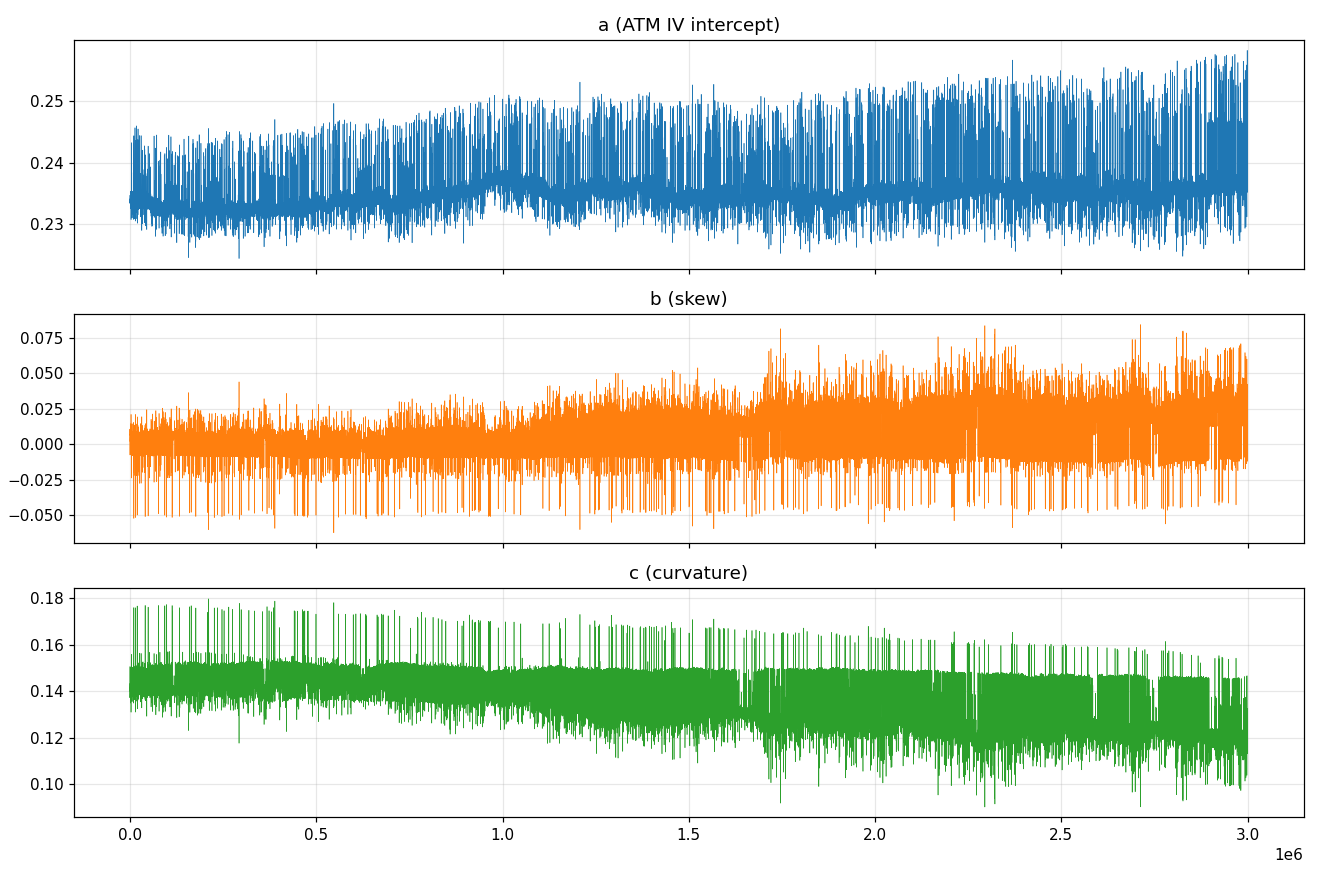

Values plotted in this chart, from the file beside it:
abs_ts, a, b, c, n_used
0, 0.2334, 0.006811, 0.14, 8
100, 0.2347, -0.007608, 0.1505, 9
200, 0.2334, 0.01059, 0.1372, 8
300, 0.234, 0.006327, 0.14, 8
400, 0.2334, 0.01059, 0.1372, 8
500, 0.2341, 0.001826, 0.1434, 8
600, 0.2342, 0.004114, 0.1416, 8
700, 0.2342, 0.004113, 0.1416, 8
800, 0.2341, 0.00472, 0.1412, 8
900, 0.2342, 0.005545, 0.1405, 8
1000, 0.2325, 0.0143, 0.1349, 8
1100, 0.2348, -0.007413, 0.1503, 9
1200, 0.2342, 0.004113, 0.1416, 8
1300, 0.2348, 0.003806, 0.1415, 8
1400, 0.2341, 0.00472, 0.1412, 8
1500, 0.2343, 0.005546, 0.1405, 8
1600, 0.2353, 0.008449, 0.1374, 9
1700, 0.2352, 0.002459, 0.1423, 8
1800, 0.2343, 0.005545, 0.1405, 8
1900, 0.2342, 0.008551, 0.1382, 8
2000, 0.2348, 0.003806, 0.1415, 8
2100, 0.2342, 0.00855, 0.1382, 8
2200, 0.2342, 0.00855, 0.1382, 8
2300, 0.2349, -0.007384, 0.1502, 9
2400, 0.2336, 0.008235, 0.1389, 8
2500, 0.2342, 0.00472, 0.1412, 8
2600, 0.2347, -0.007161, 0.1503, 9
2700, 0.2343, 0.005545, 0.1405, 8
2800, 0.2345, 0.006434, 0.1396, 8
2900, 0.2307, 0.02095, 0.131, 8
3000, 0.2353, -0.007004, 0.1497, 9
3100, 0.2343, 0.005545, 0.1405, 8
3200, 0.235, -0.00719, 0.15, 9
3300, 0.2353, 0.008403, 0.1374, 9
3400, 0.2354, -0.006975, 0.1496, 9
3500, 0.2354, -0.006974, 0.1496, 9
3600, 0.235, -0.006997, 0.1498, 9
3700, 0.2346, 0.007279, 0.1389, 8
3800, 0.2432, -0.02385, 0.1558, 10
3900, 0.2347, 0.008313, 0.1377, 9
4000, 0.2349, 0.003325, 0.1416, 8
4100, 0.2338, -0.007936, 0.151, 9
4200, 0.234, 0.0008039, 0.144, 8
4300, 0.2327, 0.005053, 0.1415, 8
4400, 0.2333, 0.007758, 0.1391, 8
4500, 0.2336, 0.003422, 0.1422, 8
4600, 0.2326, 0.007955, 0.1394, 8
4700, 0.2336, 0.005764, 0.1405, 8
4800, 0.2333, 0.004835, 0.1413, 8
4900, 0.2342, 0.005531, 0.1403, 8
5000, 0.2327, 0.008827, 0.1387, 8
5100, 0.2343, -0.0002109, 0.1445, 8
5200, 0.2347, -0.007971, 0.1503, 9
5300, 0.2348, 0.001651, 0.1428, 8
5400, 0.235, -0.007652, 0.15, 9
5500, 0.2343, -0.0002108, 0.1445, 8
5600, 0.235, -0.007652, 0.15, 9
5700, 0.235, -0.007652, 0.15, 9
5800, 0.231, 0.01437, 0.1355, 8
5900, 0.2329, 0.008247, 0.139, 8
... 29,940 more rows
